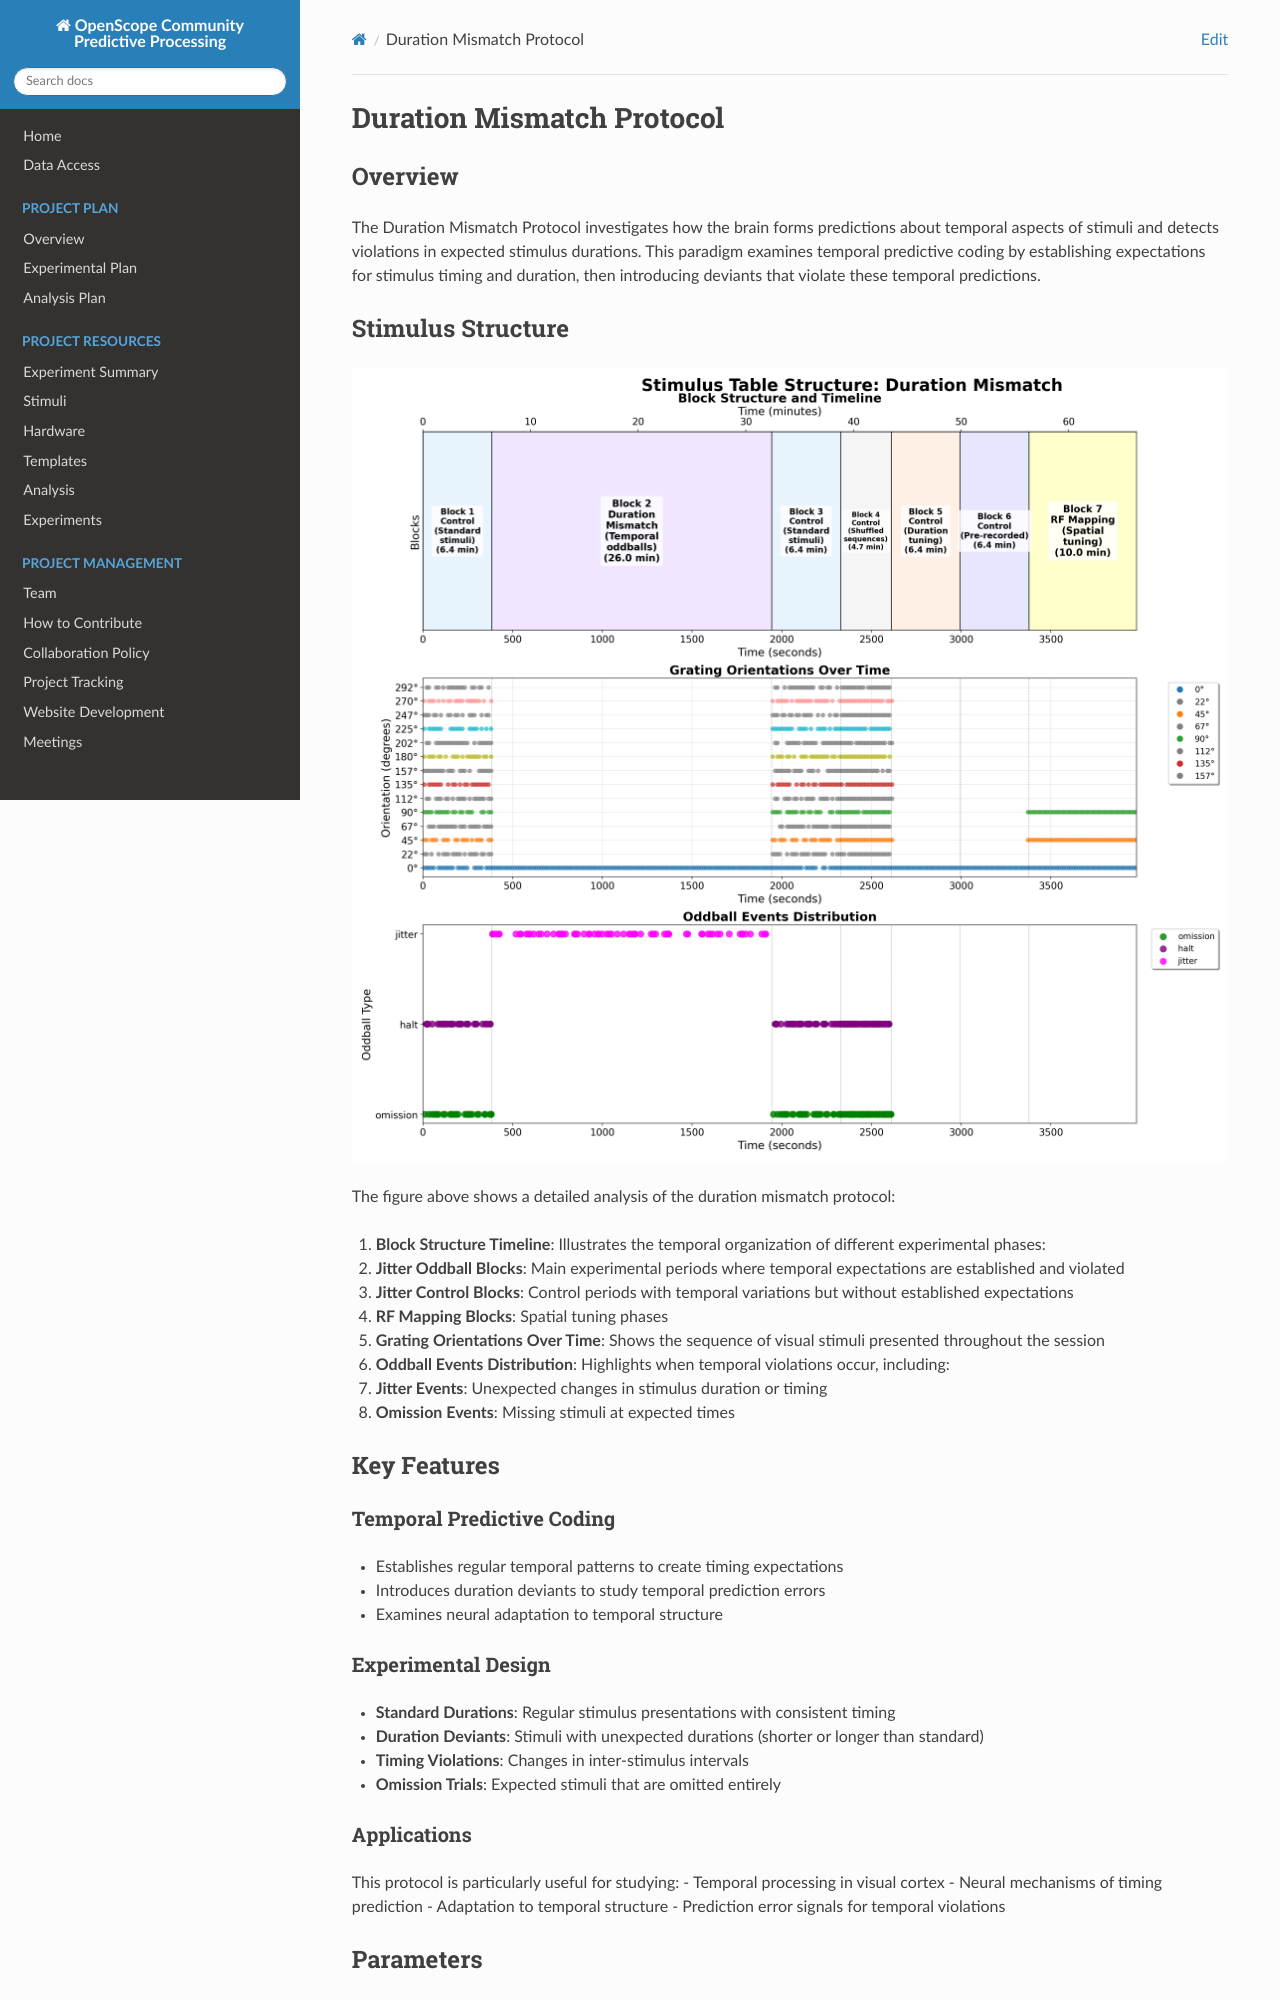

repository: AllenNeuralDynamics/openscope-community-predictive-processing · page: stimuli/duration-mismatch/index.html · generator: mkdocs

# Duration Mismatch Protocol

## Overview

The Duration Mismatch Protocol investigates how the brain forms predictions about temporal aspects of stimuli and detects violations in expected stimulus durations. This paradigm examines temporal predictive coding by establishing expectations for stimulus timing and duration, then introducing deviants that violate these temporal predictions.

## Stimulus Structure

![Duration Mismatch Analysis](../img/stimuli/duration_mismatch_structure_analysis.png)

The figure above shows a detailed analysis of the duration mismatch protocol:

1. **Block Structure Timeline**: Illustrates the temporal organization of different experimental phases:
   - **Jitter Oddball Blocks**: Main experimental periods where temporal expectations are established and violated
   - **Jitter Control Blocks**: Control periods with temporal variations but without established expectations
   - **RF Mapping Blocks**: Spatial tuning phases

2. **Grating Orientations Over Time**: Shows the sequence of visual stimuli presented throughout the session

3. **Oddball Events Distribution**: Highlights when temporal violations occur, including:
   - **Jitter Events**: Unexpected changes in stimulus duration or timing
   - **Omission Events**: Missing stimuli at expected times

## Key Features

### Temporal Predictive Coding
- Establishes regular temporal patterns to create timing expectations
- Introduces duration deviants to study temporal prediction errors
- Examines neural adaptation to temporal structure

### Experimental Design
- **Standard Durations**: Regular stimulus presentations with consistent timing
- **Duration Deviants**: Stimuli with unexpected durations (shorter or longer than standard)
- **Timing Violations**: Changes in inter-stimulus intervals
- **Omission Trials**: Expected stimuli that are omitted entirely

### Applications
This protocol is particularly useful for studying:
- Temporal processing in visual cortex
- Neural mechanisms of timing prediction
- Adaptation to temporal structure
- Prediction error signals for temporal violations

## Parameters
